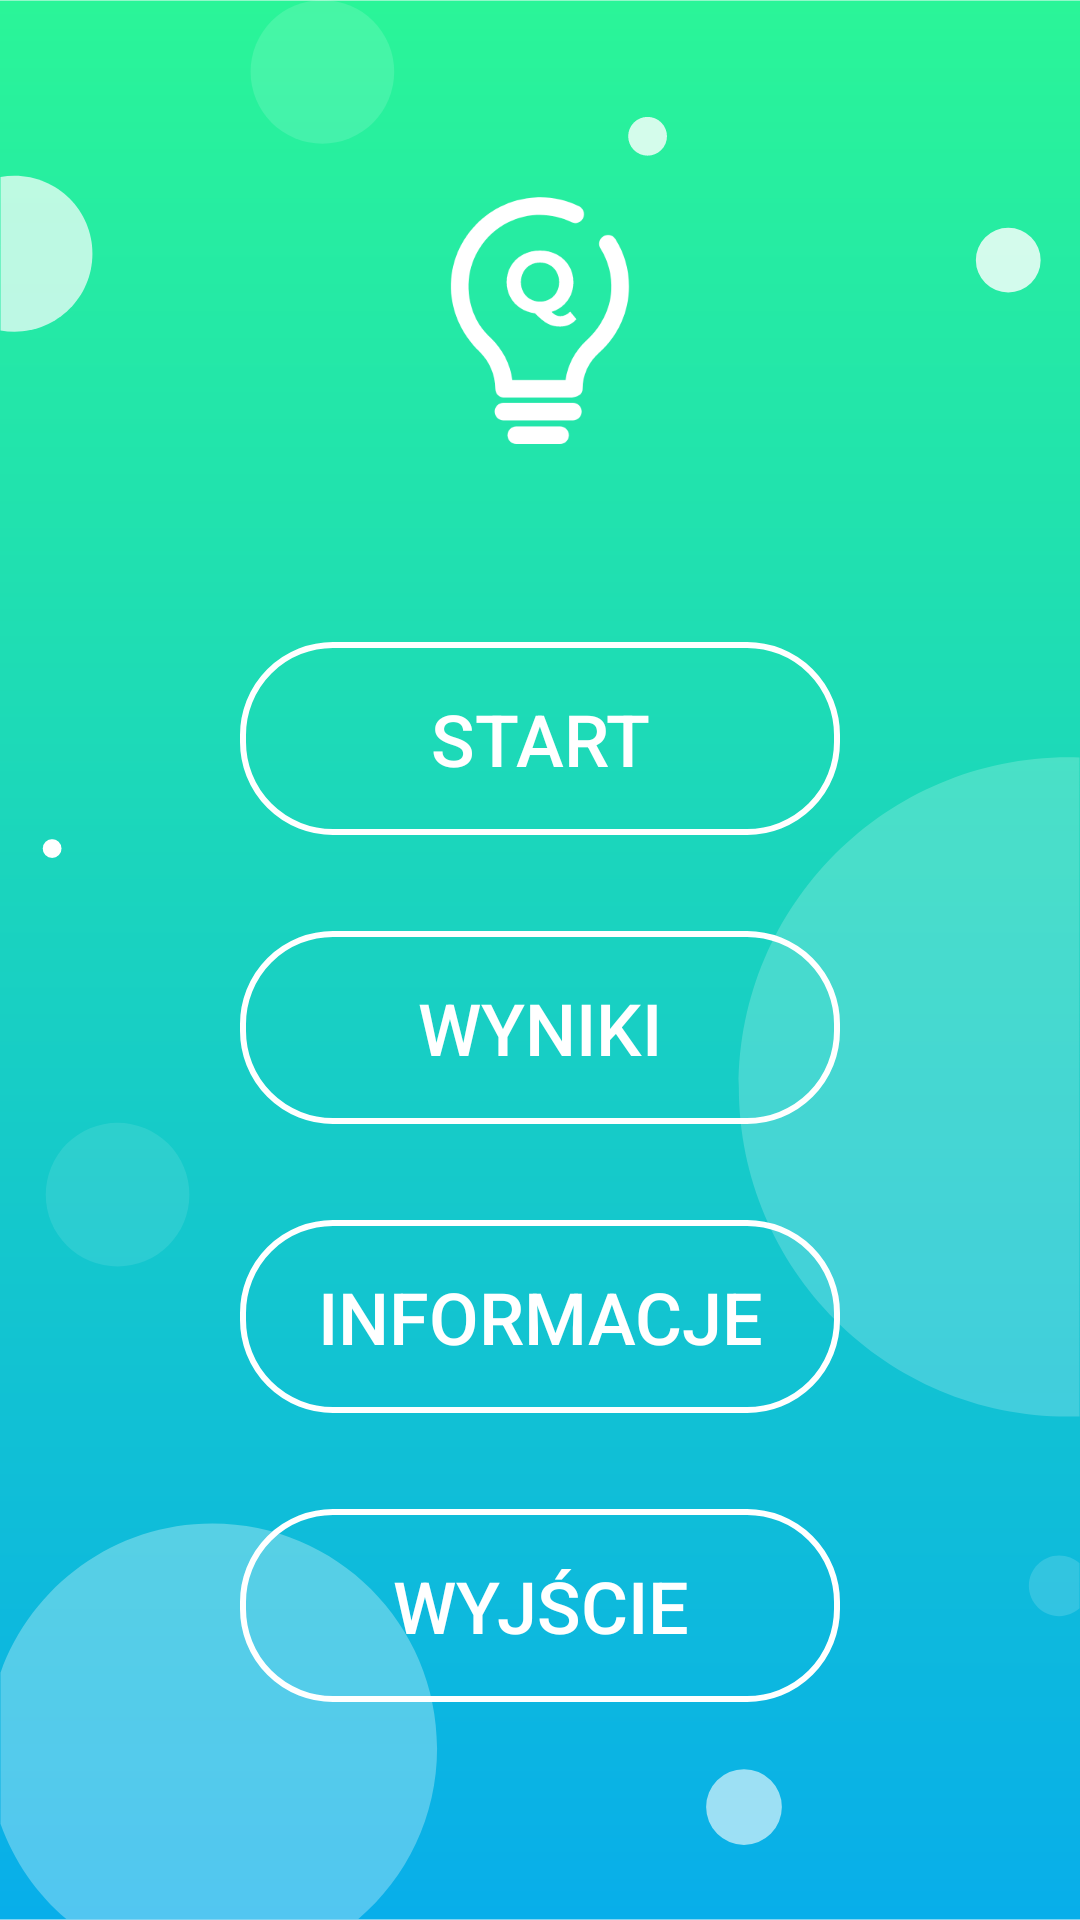

Reconstruct the res/layout file that produces this screen, plus the resources it refers to.
<!-- AndroidManifest.xml: application theme Theme.WielkiQuizWiedzy -->
<!-- res/layout/fragment_menu.xml -->
<?xml version="1.0" encoding="utf-8"?>
<androidx.constraintlayout.widget.ConstraintLayout xmlns:android="http://schemas.android.com/apk/res/android"
    xmlns:app="http://schemas.android.com/apk/res-auto"
    xmlns:tools="http://schemas.android.com/tools"
    android:layout_width="match_parent"
    android:layout_height="match_parent"
    android:background="@drawable/ic_background"
    tools:context=".MainActivity" >

    <ImageView
        android:id="@+id/imageView"
        android:layout_width="150dp"
        android:layout_height="150dp"
        android:layout_marginTop="32dp"
        android:contentDescription="@string/icon"
        app:layout_constraintEnd_toEndOf="parent"
        app:layout_constraintStart_toStartOf="parent"
        app:layout_constraintTop_toTopOf="parent"
        app:srcCompat="@drawable/ic_launcher_main_foreground" />

    <RelativeLayout
        android:layout_width="match_parent"
        android:layout_height="wrap_content"
        android:layout_marginStart="80dp"
        android:layout_marginTop="32dp"
        android:layout_marginEnd="80dp"
        app:layout_constraintEnd_toEndOf="parent"
        app:layout_constraintStart_toStartOf="parent"
        app:layout_constraintTop_toBottomOf="@+id/imageView">

        <Button
            android:id="@+id/buttonStart"
            android:layout_width="wrap_content"
            android:layout_height="wrap_content"
            android:layout_alignParentStart="true"
            android:layout_alignParentTop="true"
            android:layout_alignParentEnd="true"
            android:background="@drawable/round_button"
            android:text="@string/start"
            android:textColor="@color/white"
            android:textSize="24sp" />

        <Button
            android:id="@+id/buttonScore"
            android:layout_width="wrap_content"
            android:layout_height="wrap_content"
            android:layout_below="@+id/buttonStart"
            android:layout_alignParentStart="true"
            android:layout_alignParentEnd="true"
            android:layout_marginTop="32dp"
            android:background="@drawable/round_button"
            android:text="@string/wyniki"
            android:textColor="@color/white"
            android:textSize="24sp" />

        <Button
            android:id="@+id/buttonInfo"
            android:layout_width="wrap_content"
            android:layout_height="wrap_content"
            android:layout_below="@+id/buttonScore"
            android:layout_alignParentStart="true"
            android:layout_alignParentEnd="true"
            android:layout_marginTop="32dp"
            android:background="@drawable/round_button"
            android:text="@string/informacje"
            android:textColor="@color/white"
            android:textSize="24sp" />

        <Button
            android:id="@+id/buttonExit"
            android:layout_width="wrap_content"
            android:layout_height="wrap_content"
            android:layout_below="@+id/buttonInfo"
            android:layout_alignParentStart="true"
            android:layout_alignParentEnd="true"
            android:layout_marginTop="32dp"
            android:background="@drawable/round_button"
            android:text="@string/wyj_cie"
            android:textColor="@color/white"
            android:textSize="24sp" />
    </RelativeLayout>

</androidx.constraintlayout.widget.ConstraintLayout>
<!-- resources referenced by this layout -->
<resources>
  <!-- drawable ic_background: vector/xml drawable (drawable, 2723 chars, omitted) -->
  <!-- drawable ic_launcher_main_foreground: vector/xml drawable (drawable, 3266 chars, omitted) -->
  <!-- drawable round_button (drawable) -->
  <?xml version="1.0" encoding="utf-8"?>
  <shape xmlns:android="http://schemas.android.com/apk/res/android"
      android:shape="rectangle">
      <solid android:color="@android:color/transparent"/>
      <stroke android:color="@color/white" android:width="2dp"/>
      <corners android:radius="30dp"/>
      <padding
          android:bottom="16dp"
          android:left="16dp"
          android:right="16dp"
          android:top="16dp"/>
  
  </shape>
  <string name="icon">icon</string>
  <string name="informacje">Informacje</string>
  <string name="start">Start</string>
  <string name="wyj_cie">Wyjście</string>
  <string name="wyniki">Wyniki</string>
  <style name="Theme.WielkiQuizWiedzy" parent="Theme.AppCompat.Light.NoActionBar">
  
          <item name="windowNoTitle">true</item>
          <item name="windowActionBar">false</item>
          <item name="android:windowFullscreen">true</item>
          <item name="android:windowContentOverlay">@null</item>
  
          
          <item name="colorPrimary">@color/teal_700</item>
          <item name="colorPrimaryVariant">@color/teal_700</item>
          <item name="colorOnPrimary">@color/white</item>
          
          <item name="colorSecondary">@color/teal_700</item>
          <item name="colorSecondaryVariant">@color/teal_700</item>
          <item name="colorOnSecondary">@color/black</item>
          
          <item name="android:statusBarColor" tools:targetApi="l">?attr/colorPrimaryVariant</item>
          
      </style>
  <!-- not gathered from this repository: default colours our renderer supplied (Android Studio template values) -->
  <color name="teal_700">#FF018786</color>
  <color name="black">#FF000000</color>
  <color name="white">#FFFFFFFF</color>
</resources>
